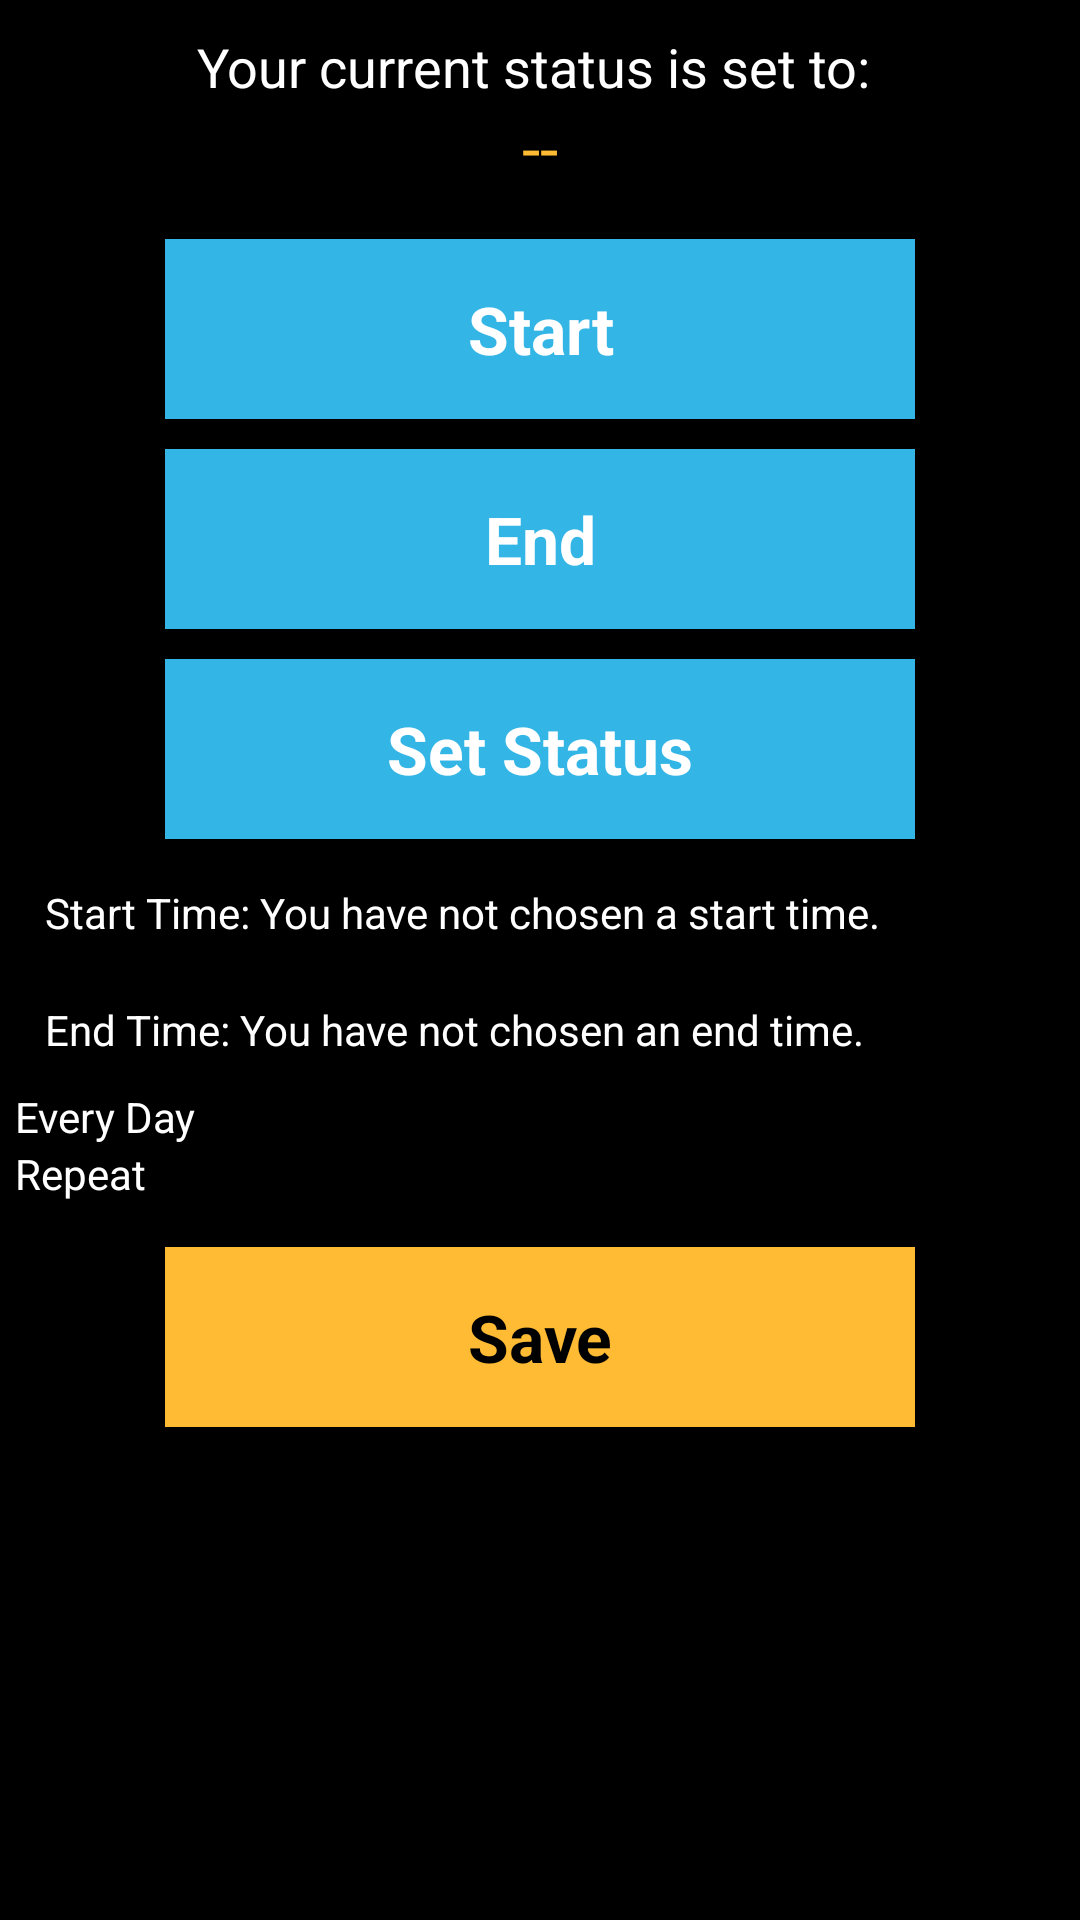

This screen was rendered from an Android layout file. Write that file and the resources it references.
<!-- AndroidManifest.xml: application theme AppTheme -->
<!-- res/layout/activity_time_picker.xml -->
<?xml version="1.0" encoding="UTF-8"?>
<ScrollView xmlns:android="http://schemas.android.com/apk/res/android"
    android:id="@+id/scrollView1"
    android:layout_width="fill_parent"
    android:layout_height="fill_parent"
    android:background="@color/BLACK">

    <LinearLayout
        android:layout_width="fill_parent"
        android:layout_height="fill_parent"
        android:gravity="center_horizontal"
        android:orientation="vertical">

        
            
            
            
            
            
            
            

        <TextView
            android:id="@+id/textTitle"
            android:layout_width="match_parent"
            android:layout_height="wrap_content"
            android:gravity="center"
            android:layout_marginTop="10dp"
            android:paddingTop="0dp"
            android:text="Your current status is set to: "
            android:textAppearance="?android:attr/textAppearanceMedium"
            android:textColor="#ffffff" />

        <TextView
            android:id="@+id/textStatus"
            android:layout_width="match_parent"
            android:layout_height="wrap_content"
            android:gravity="center"
            android:text="--"
            android:textAppearance="?android:attr/textAppearanceLarge"
            android:textColor="#ffffbb33" />

        <Button
            android:id="@+id/buttonStartTime"
            android:layout_width="250dp"
            android:layout_height="60dp"
            android:layout_gravity="center"
            android:layout_marginTop="16dp"
            android:layout_marginBottom="10dp"
            android:background="#ff33b5e5"
            android:text="Start"
            android:textAppearance="?android:attr/textAppearanceLarge"
            android:textColor="@color/WHITE"
            android:textStyle="bold" />

        <Button
            android:id="@+id/buttonEndTime"
            android:layout_width="250dp"
            android:layout_height="60dp"
            android:layout_gravity="center"
            android:background="#ff33b5e5"
            android:text="End"
            android:layout_marginBottom="10dp"
            android:textAppearance="?android:attr/textAppearanceLarge"
            android:textColor="@color/WHITE"
            android:textStyle="bold" />

        <Button
            android:id="@+id/button_set_status"
            android:layout_width="250dp"
            android:layout_height="60dp"
            android:layout_gravity="center"
            android:background="#ff33b5e5"
            android:text="Set Status"
            android:textAppearance="?android:attr/textAppearanceLarge"
            android:textColor="@color/WHITE"
            android:textStyle="bold"
            android:layout_marginBottom="5dp"
            android:visibility="visible"/>


        <LinearLayout
            android:layout_width="350dp"
            android:layout_height="fill_parent"
            android:layout_gravity="center"
            android:background="@color/BLACK"
            android:orientation="vertical">

            <TextView
                android:id="@+id/textStartDisplay"
                android:layout_width="wrap_content"
                android:layout_height="wrap_content"
                android:padding="10dp"
                android:text="Start Time: You have not chosen a start time."
                android:textAppearance="?android:attr/textAppearanceSmall"
                android:textColor="@color/WHITE" />

            <TextView
                android:id="@+id/textEndDisplay"
                android:layout_width="wrap_content"
                android:layout_height="wrap_content"
                android:padding="10dp"
                android:text="End Time: You have not chosen an end time."
                android:textAppearance="?android:attr/textAppearanceSmall"
                android:textColor="@color/WHITE" />

            <CheckBox
                android:id="@+id/checkboxEveryDay"
                android:layout_width="wrap_content"
                android:layout_height="wrap_content"
                android:button="@drawable/apptheme_btn_check_holo_dark"
                android:text="Every Day"
                android:textColor="@color/WHITE" />

            <CheckBox
                android:id="@+id/checkboxRepeat"
                android:layout_width="wrap_content"
                android:layout_height="wrap_content"
                android:button="@drawable/apptheme_btn_check_holo_dark"
                android:text="Repeat"
                android:textColor="@color/WHITE" />

            <TableLayout
                android:id="@+id/tableDaysOfTheWeek"
                android:layout_width="match_parent"
                android:layout_height="wrap_content"
                android:visibility="gone">

                <TableRow
                    android:layout_width="match_parent"
                    android:layout_height="wrap_content">

                    <TextView
                        android:id="@+id/textSun"
                        android:layout_width="wrap_content"
                        android:layout_height="wrap_content"
                        android:clickable="true"
                        android:padding="10dp"
                        android:text="SUN"
                        android:textColor="#ff33b5e5"
                        android:textStyle="bold" />

                    <TextView
                        android:id="@+id/textMon"
                        android:layout_width="wrap_content"
                        android:layout_height="wrap_content"
                        android:clickable="true"
                        android:padding="10dp"
                        android:text="MON"
                        android:textColor="#ff33b5e5"
                        android:textStyle="bold" />

                    <TextView
                        android:id="@+id/textTu"
                        android:layout_width="wrap_content"
                        android:layout_height="wrap_content"
                        android:clickable="true"
                        android:padding="10dp"
                        android:text="TUE"
                        android:textColor="#ff33b5e5"
                        android:textStyle="bold" />

                    <TextView
                        android:id="@+id/textWed"
                        android:layout_width="wrap_content"
                        android:layout_height="wrap_content"
                        android:clickable="true"
                        android:padding="10dp"
                        android:text="WED"
                        android:textColor="#ff33b5e5"
                        android:textStyle="bold" />

                    <TextView
                        android:id="@+id/textThu"
                        android:layout_width="wrap_content"
                        android:layout_height="wrap_content"
                        android:clickable="true"
                        android:padding="10dp"
                        android:text="THU"
                        android:textColor="#ff33b5e5"
                        android:textStyle="bold" />

                    <TextView
                        android:id="@+id/textFri"
                        android:layout_width="wrap_content"
                        android:layout_height="wrap_content"
                        android:clickable="true"
                        android:padding="10dp"
                        android:text="FRI"
                        android:textColor="#ff33b5e5"
                        android:textStyle="bold" />

                    <TextView
                        android:id="@+id/textSat"
                        android:layout_width="wrap_content"
                        android:layout_height="wrap_content"
                        android:clickable="true"
                        android:padding="10dp"
                        android:text="SAT"
                        android:textColor="#ff33b5e5"
                        android:textStyle="bold" />
                </TableRow>
            </TableLayout>
        </LinearLayout>

        <Button
            android:id="@+id/buttonSaveTimeSetting"
            android:layout_width="250dp"
            android:layout_height="60dp"
            android:layout_gravity="center"
            android:layout_marginTop="15dp"
            android:background="#ffffbb33"
            android:text="Save"
            android:textAppearance="?android:attr/textAppearanceLarge"
            android:textColor="#000000"
            android:textStyle="bold" />

        <View
            android:layout_width="1dp"
            android:layout_height="10dp" />
    </LinearLayout>

</ScrollView>
<!-- resources referenced by this layout -->
<resources>
  <color name="BLACK">#000000</color>
  <color name="WHITE">#ffffff</color>
  <!-- drawable logo: png bitmap (drawable-xhdpi, 10053 bytes) -->
  <style name="AppTheme" parent="Theme.AppCompat.Light.NoActionBar">
          
          <item name="colorPrimary">@color/colorPrimary</item>
          <item name="colorPrimaryDark">@color/colorPrimaryDark</item>
          <item name="colorAccent">@color/colorAccent</item>
          <item name="android:windowNoTitle">true</item>
          <item name="windowActionBar">false</item>
          <item name="drawerArrowStyle">@style/DrawerArrowStyle</item>
          <item name="windowActionModeOverlay">true</item>
          <item name="android:windowTranslucentStatus">true</item>
          <item name="android:actionMenuTextColor">@color/WHITE</item>
          <item name="actionMenuTextColor">@color/WHITE</item>
          <item name="android:actionBarStyle">@style/TranslucentActionBar</item>
      </style>
  <color name="colorPrimary">#0099cc</color>
  <color name="colorPrimaryDark">#000000</color>
  <color name="colorAccent">#0099cc</color>
  <style name="DrawerArrowStyle" parent="Base.Widget.AppCompat.DrawerArrowToggle">
          <item name="spinBars">true</item>
          <item name="color">@android:color/white</item>
      </style>
  <style name="TranslucentActionBar" parent="@android:style/Widget.Holo.Light.ActionBar">
          <item name="android:background">@android:color/transparent</item>
      </style>
</resources>
